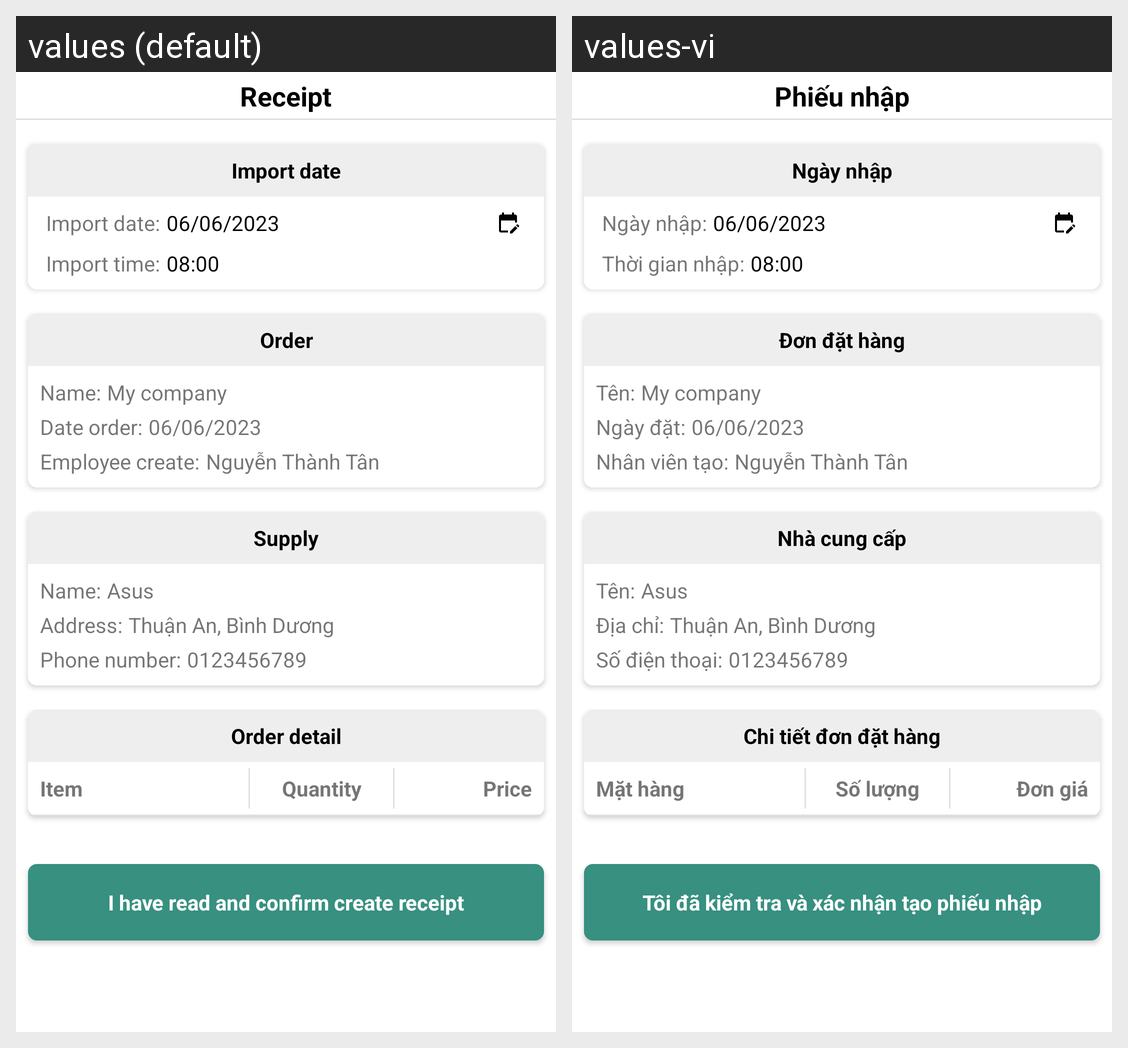

Strings drawn on this Android screen and how each of the app's shown locales translates them:
Android screen res/layout/activity_create_receipt.xml rendered under 2 locales, left to right: values (default), values-vi. Device: Nexus 5 (rendered at 1080×1920; each locale shown at half size, 540×960, under a caption strip naming it); theme Theme.WarehouseManagementWKeeper.
Strings drawn on this screen, with the default value and each locale's value (text and hints the layout hard-codes, and strings that could not be matched under every locale, appear in the picture but are not listed):

tv_receipt
  values: Receipt
  values-vi: Phiếu nhập

tv_import_date
  values: Import date
  values-vi: Ngày nhập

tv_import_date_2
  values: Import date:
  values-vi: Ngày nhập:

tv_import_time
  values: Import time:
  values-vi: Thời gian nhập:

tv_order
  values: Order
  values-vi: Đơn đặt hàng

tv_name
  values: Name:
  values-vi: Tên:

tv_order_date_2
  values: Date order:
  values-vi: Ngày đặt:

tv_employee_create
  values: Employee create:
  values-vi: Nhân viên tạo:

tv_supply
  values: Supply
  values-vi: Nhà cung cấp

tv_address
  values: Address:
  values-vi: Địa chỉ:

tv_phone_number
  values: Phone number:
  values-vi: Số điện thoại:

tv_order_detail
  values: Order detail
  values-vi: Chi tiết đơn đặt hàng

tv_item
  values: Item
  values-vi: Mặt hàng

tv_quantity
  values: Quantity
  values-vi: Số lượng

tv_price
  values: Price
  values-vi: Đơn giá

tv_submit_create_receipt
  values: I have read and confirm create receipt
  values-vi: Tôi đã kiểm tra và xác nhận tạo phiếu nhập
